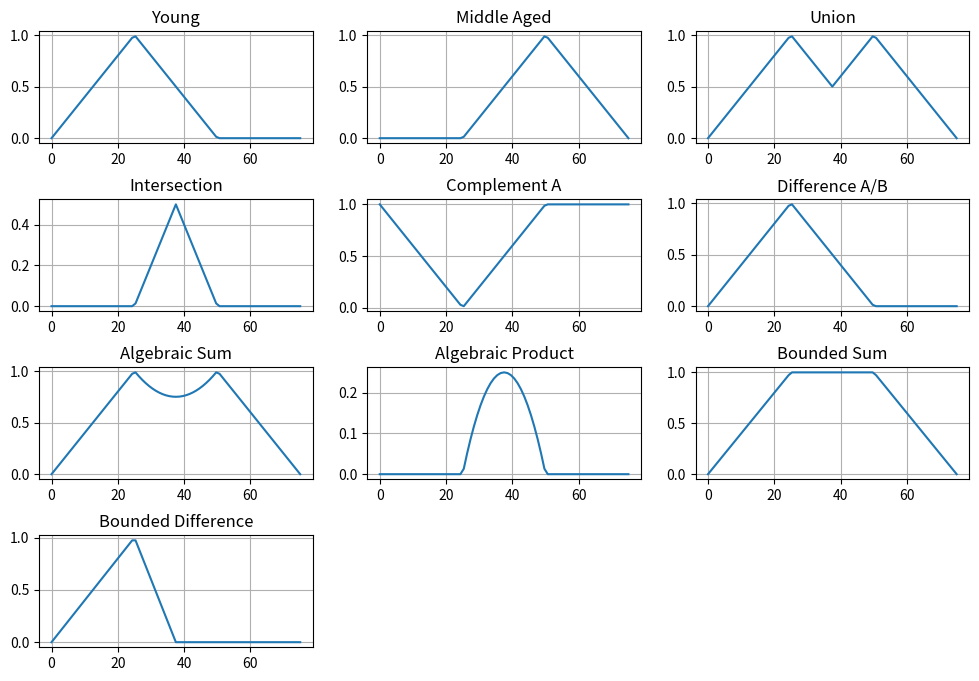

Write the Python code that produced this figure.
import numpy as np
import matplotlib.pyplot as plt
from scipy.stats import norm

def trimf(x, abc):
    """ Triangular membership function """
    a, b, c = abc
    return np.maximum(np.minimum((x - a) / (b - a), (c - x) / (c - b)), 0)

def fuzzy_not(A):
    return 1 - A

def fuzzy_or(A, B):
    return np.maximum(A, B)

def fuzzy_and(A, B):
    return np.minimum(A, B)

if __name__ == "__main__":
    # Create universe of discourse
    X = np.linspace(0, 75, 75)
    
    # Create fuzzy sets
    abc1 = [0, 25, 50]
    abc2 = [25, 50, 75]
    young = trimf(X, abc1)
    middle_aged = trimf(X, abc2)
    
    # Compute fuzzy operations
    union = fuzzy_or(young, middle_aged)
    intersection = fuzzy_and(young, middle_aged)
    complement_a = fuzzy_not(young)
    difference = fuzzy_and(young, fuzzy_not(middle_aged))
    alg_sum = young + middle_aged - (young * middle_aged)
    alg_product = young * middle_aged
    bdd_sum = np.minimum(1, young + middle_aged)
    bdd_difference = np.maximum(0, young - middle_aged)
    
    # Plot results
    plt.figure(figsize=(12, 8))
    plots = [
        (young, "Young"), (middle_aged, "Middle Aged"),
        (union, "Union"), (intersection, "Intersection"),
        (complement_a, "Complement A"), (difference, "Difference A/B"),
        (alg_sum, "Algebraic Sum"), (alg_product, "Algebraic Product"),
        (bdd_sum, "Bounded Sum"), (bdd_difference, "Bounded Difference")
    ]
    
    for i, (data, title) in enumerate(plots, 1):
        plt.subplot(4, 3, i)
        plt.plot(X, data)
        plt.title(title)
        plt.grid(True)
    
    plt.subplots_adjust(hspace=0.5)
    plt.show()
